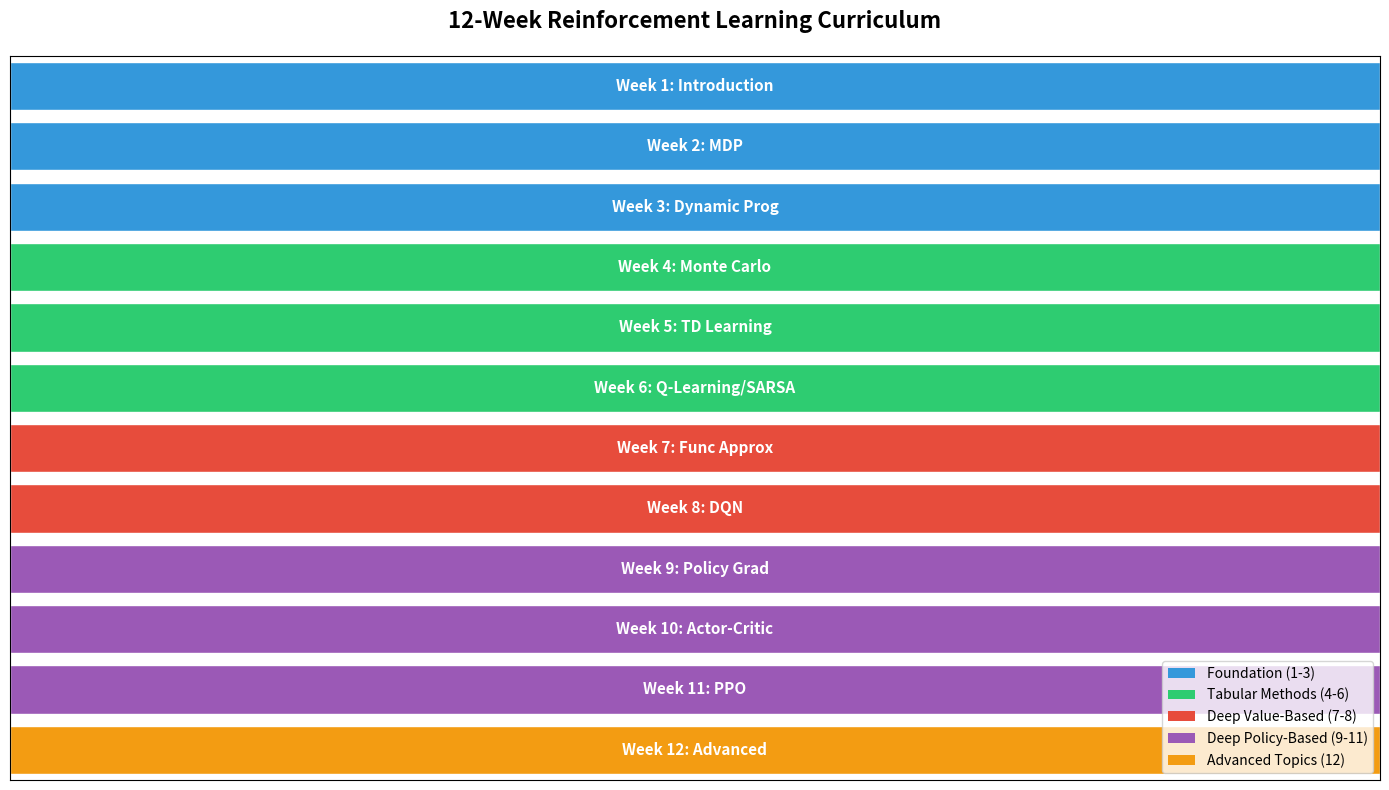

Write Python code to recreate this figure. (Note: this script raises an exception after producing the figure.)
"""
07 - Course Summary: 12 Weeks of Reinforcement Learning

Complete summary of the entire RL curriculum with algorithm
taxonomy, key concepts, and future directions.

Demonstrates:
- Full algorithm taxonomy
- Evolution of RL methods
- Performance comparison overview
- Recommended next steps
"""

import numpy as np
import matplotlib.pyplot as plt


def print_course_map():
    """Print the complete course roadmap."""
    print("=" * 60)
    print("12-WEEK REINFORCEMENT LEARNING CURRICULUM")
    print("=" * 60)

    print("""
    ┌──────────────────────────────────────────────────────┐
    │                  FOUNDATIONS                          │
    │                                                      │
    │  Week 1: Introduction                                │
    │     Agent, Environment, State, Action, Reward        │
    │                    ↓                                 │
    │  Week 2: Markov Decision Processes                   │
    │     Markov property, Bellman equations                │
    │                    ↓                                 │
    │  Week 3: Dynamic Programming                         │
    │     Value Iteration, Policy Iteration                │
    ├──────────────────────────────────────────────────────┤
    │              TABULAR METHODS                         │
    │                                                      │
    │  Week 4: Monte Carlo                                 │
    │     Episode-based learning, MC prediction/control    │
    │                    ↓                                 │
    │  Week 5: Temporal Difference                         │
    │     TD(0), n-step TD, TD vs MC comparison            │
    │                    ↓                                 │
    │  Week 6: Q-Learning & SARSA                          │
    │     On-policy vs Off-policy, tabular Q-learning      │
    ├──────────────────────────────────────────────────────┤
    │             DEEP RL (VALUE-BASED)                    │
    │                                                      │
    │  Week 7: Function Approximation                      │
    │     Linear approximation, feature engineering        │
    │                    ↓                                 │
    │  Week 8: DQN                                         │
    │     Experience replay, target network, Double DQN    │
    ├──────────────────────────────────────────────────────┤
    │             DEEP RL (POLICY-BASED)                   │
    │                                                      │
    │  Week 9: Policy Gradient                             │
    │     REINFORCE, baseline, variance reduction          │
    │                    ↓                                 │
    │  Week 10: Actor-Critic                               │
    │     A2C, A3C, GAE                                    │
    │                    ↓                                 │
    │  Week 11: PPO                                        │
    │     TRPO, PPO-Clip, PPO-Penalty                      │
    ├──────────────────────────────────────────────────────┤
    │              ADVANCED TOPICS                          │
    │                                                      │
    │  Week 12: Advanced                                   │
    │     Multi-agent, Model-based, Inverse RL,            │
    │     Reward Shaping, Curriculum Learning               │
    └──────────────────────────────────────────────────────┘
    """)


def print_algorithm_taxonomy():
    """Print the complete algorithm taxonomy."""
    print("=" * 60)
    print("ALGORITHM TAXONOMY")
    print("=" * 60)

    print("""
    Reinforcement Learning
    │
    ├── Model-Free
    │   ├── Value-Based
    │   │   ├── Tabular
    │   │   │   ├── MC Prediction/Control (Week 4)
    │   │   │   ├── TD(0), TD(λ) (Week 5)
    │   │   │   ├── Q-Learning (Week 6)
    │   │   │   └── SARSA (Week 6)
    │   │   └── Deep
    │   │       ├── DQN (Week 8)
    │   │       ├── Double DQN
    │   │       ├── Dueling DQN
    │   │       └── Rainbow
    │   │
    │   ├── Policy-Based
    │   │   ├── REINFORCE (Week 9)
    │   │   └── Natural Policy Gradient
    │   │
    │   └── Actor-Critic (Combined)
    │       ├── A2C / A3C (Week 10)
    │       ├── PPO (Week 11)
    │       ├── TRPO
    │       ├── SAC (Soft Actor-Critic)
    │       ├── DDPG
    │       └── TD3
    │
    └── Model-Based (Week 12)
        ├── Dyna-Q
        ├── MBPO
        ├── Dreamer
        └── MuZero
    """)


def print_key_equations():
    """Print the most important equations from the course."""
    print("=" * 60)
    print("KEY EQUATIONS")
    print("=" * 60)

    print("""
    Bellman Equation (Week 2):
        V(s) = Σ_a π(a|s) Σ_{s'} T(s'|s,a) [R(s,a,s') + γ V(s')]

    TD Error (Week 5):
        δ_t = r_t + γ V(s_{t+1}) - V(s_t)

    Q-Learning Update (Week 6):
        Q(s,a) ← Q(s,a) + α [r + γ max_a' Q(s',a') - Q(s,a)]

    Policy Gradient Theorem (Week 9):
        ∇J(θ) = E[Σ_t ∇log π_θ(a_t|s_t) × A_t]

    GAE (Week 10):
        A^GAE_t = Σ_{l=0}^∞ (γλ)^l δ_{t+l}

    PPO-Clip (Week 11):
        L = E[min(r_t A_t, clip(r_t, 1-ε, 1+ε) A_t)]
    """)


def print_practical_guide():
    """Print practical algorithm selection guide."""
    print("=" * 60)
    print("PRACTICAL ALGORITHM SELECTION GUIDE")
    print("=" * 60)

    print("""
    Q: "I have a new RL problem. What algorithm should I use?"

    Start here:
    ┌─────────────────────────────────────────────────────┐
    │  Is the action space discrete or continuous?         │
    │                                                      │
    │  DISCRETE:                                           │
    │    PPO (first try) → DQN (if sample efficiency      │
    │    matters) → Rainbow DQN (if you need best perf)    │
    │                                                      │
    │  CONTINUOUS:                                          │
    │    PPO (first try) → SAC (if off-policy needed)     │
    │    → TD3 (DDPG successor)                            │
    │                                                      │
    │  MULTI-AGENT:                                        │
    │    MAPPO → QMIX → MADDPG                            │
    │                                                      │
    │  SAMPLE-LIMITED:                                     │
    │    Model-based (Dreamer, MBPO) → DQN (replay)       │
    │                                                      │
    │  IMITATION:                                          │
    │    Behavioral Cloning → GAIL → IRL                  │
    └─────────────────────────────────────────────────────┘

    Default recommendation for any new problem: PPO
    - Works on discrete and continuous
    - Robust to hyperparameters
    - Simple to implement
    - Good baseline performance
    """)


def print_future_directions():
    """Print recommended next learning steps."""
    print("=" * 60)
    print("NEXT STEPS AND FUTURE DIRECTIONS")
    print("=" * 60)

    print("""
    After completing this course, explore:

    1. OFFLINE RL
       Learn from fixed datasets (no environment interaction)
       Algorithms: CQL, IQL, Decision Transformer

    2. GOAL-CONDITIONED RL
       Multi-goal policies, Hindsight Experience Replay (HER)
       Universal value functions

    3. HIERARCHICAL RL
       Options framework, skill discovery
       HAM, MAXQ, Feudal Networks

    4. META-RL
       Learning to learn, few-shot adaptation
       MAML, RL², Learn2Learn

    5. SAFE RL
       Constrained optimization, risk-sensitive policies
       CPO, RCPO, safe exploration

    6. REAL-WORLD RL
       Sim-to-real transfer, domain randomization
       Robotics applications

    7. RL + LANGUAGE
       RLHF (Reinforcement Learning from Human Feedback)
       Foundation model alignment

    Resources:
    - OpenAI Spinning Up: spinningup.openai.com
    - Stable-Baselines3: sb3 documentation
    - CleanRL: clean, single-file implementations
    - Sutton & Barto: The RL textbook (free online)
    """)


def create_summary_visualization():
    """Create a visual summary of the course."""
    fig, ax = plt.subplots(figsize=(14, 8))

    # Timeline data
    weeks = list(range(1, 13))
    topics = [
        'Introduction', 'MDP', 'Dynamic Prog',
        'Monte Carlo', 'TD Learning', 'Q-Learning/SARSA',
        'Func Approx', 'DQN',
        'Policy Grad', 'Actor-Critic', 'PPO',
        'Advanced'
    ]
    categories = [
        'Foundation', 'Foundation', 'Foundation',
        'Tabular', 'Tabular', 'Tabular',
        'Deep Value', 'Deep Value',
        'Deep Policy', 'Deep Policy', 'Deep Policy',
        'Advanced'
    ]
    colors_map = {
        'Foundation': '#3498db',
        'Tabular': '#2ecc71',
        'Deep Value': '#e74c3c',
        'Deep Policy': '#9b59b6',
        'Advanced': '#f39c12'
    }
    colors = [colors_map[c] for c in categories]

    bars = ax.barh(weeks, [1]*12, color=colors, edgecolor='white', height=0.8)

    for i, (week, topic) in enumerate(zip(weeks, topics)):
        ax.text(0.5, week, f'Week {week}: {topic}', ha='center', va='center',
                fontsize=11, fontweight='bold', color='white')

    # Legend
    from matplotlib.patches import Patch
    legend_elements = [
        Patch(facecolor='#3498db', label='Foundation (1-3)'),
        Patch(facecolor='#2ecc71', label='Tabular Methods (4-6)'),
        Patch(facecolor='#e74c3c', label='Deep Value-Based (7-8)'),
        Patch(facecolor='#9b59b6', label='Deep Policy-Based (9-11)'),
        Patch(facecolor='#f39c12', label='Advanced Topics (12)'),
    ]
    ax.legend(handles=legend_elements, loc='lower right', fontsize=10)

    ax.set_xlim(0, 1)
    ax.set_ylim(0.5, 12.5)
    ax.set_yticks([])
    ax.set_xticks([])
    ax.invert_yaxis()
    ax.set_title('12-Week Reinforcement Learning Curriculum',
                 fontsize=16, fontweight='bold', pad=20)

    plt.tight_layout()
    plt.savefig('12_advanced/course_summary.png', dpi=150, bbox_inches='tight')
    print("Summary saved to '12_advanced/course_summary.png'")
    plt.close()


def main():
    print("\n" + "=" * 60)
    print("WEEK 12 - LESSON 7: COURSE SUMMARY")
    print("12 Weeks of Reinforcement Learning")
    print("=" * 60)

    # 1. Course map
    print_course_map()

    # 2. Algorithm taxonomy
    print_algorithm_taxonomy()

    # 3. Key equations
    print_key_equations()

    # 4. Practical guide
    print_practical_guide()

    # 5. Future directions
    print_future_directions()

    # 6. Visualization
    create_summary_visualization()

    print("\n" + "=" * 60)
    print("CONGRATULATIONS!")
    print("=" * 60)
    print("""
    You have completed the 12-week Reinforcement Learning tutorial!

    What you've learned:
    ✓ RL fundamentals (MDPs, Bellman equations)
    ✓ Tabular methods (MC, TD, Q-Learning, SARSA)
    ✓ Deep RL value methods (DQN and variants)
    ✓ Policy gradient methods (REINFORCE)
    ✓ Actor-Critic methods (A2C, A3C, GAE)
    ✓ State-of-the-art PPO (Clip and Penalty)
    ✓ Advanced topics (MARL, Model-based, IRL)

    You now have a solid foundation to:
    - Apply RL to real-world problems
    - Read and understand RL research papers
    - Implement new algorithms from scratch
    - Choose the right algorithm for any task

    Keep learning, keep building!
    """)
    print("=" * 60)


if __name__ == "__main__":
    main()
